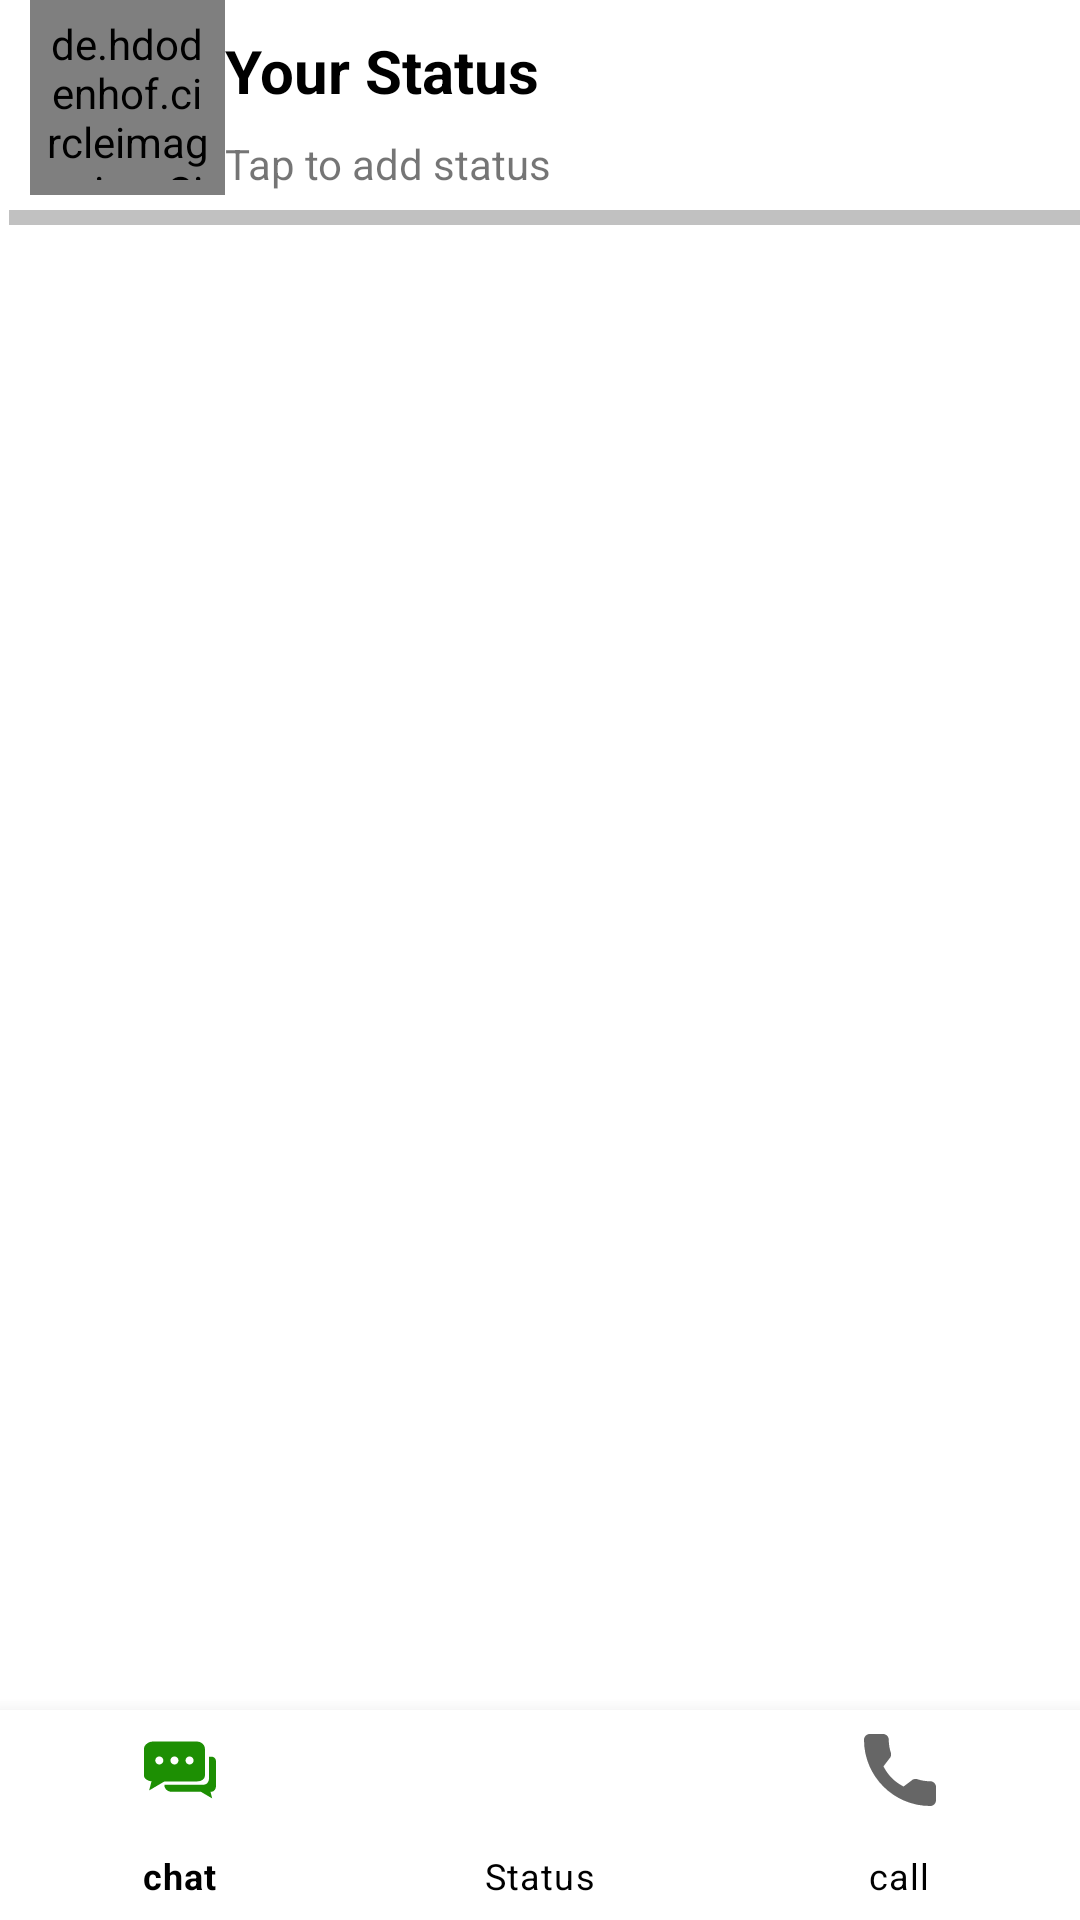

Write the Android layout XML for this screen, with the resource values it uses.
<!-- AndroidManifest.xml: application theme Theme.Talkzy -->
<!-- res/layout/activity_status.xml -->
<?xml version="1.0" encoding="utf-8"?>
<RelativeLayout
    xmlns:android="http://schemas.android.com/apk/res/android"
    xmlns:tools="http://schemas.android.com/tools"
    xmlns:app="http://schemas.android.com/apk/res-auto"
    android:layout_width="match_parent"
    android:background="@drawable/bg"
    android:layout_height="match_parent"
    tools:context=".StatusActivity">
 <LinearLayout
     android:layout_width="match_parent"
     android:layout_height="70dp"
     android:id="@+id/LinerStatus"
     android:orientation="horizontal">

     <de.hdodenhof.circleimageview.CircleImageView
         android:id="@+id/StatusDp"
         android:layout_width="65dp"
         android:background="@drawable/bg"
         android:layout_height="65dp"
         android:layout_marginLeft="10dp"
         android:layout_centerHorizontal="true"
         android:layout_centerVertical="true"
         android:padding="5dp"
         android:src="@drawable/ic_camera" />
    <LinearLayout
        android:layout_width="match_parent"
        android:layout_height="70dp"
        android:background="@drawable/bg"
        android:id="@+id/AddStatus"
        android:orientation="vertical">

     <TextView
         android:id="@+id/profileName"
         android:layout_width="116dp"
         android:layout_height="25dp"
         android:layout_marginTop="10dp"
         android:text="Your Status"
         android:textColor="@color/black"
         android:textSize="20dp"
         android:textStyle="bold" />

     <TextView
         android:id="@+id/tapStatus"
         android:layout_width="wrap_content"
         android:layout_height="wrap_content"
         android:layout_marginTop="10dp"
         android:text="Tap to add status"
         />
    </LinearLayout>


 </LinearLayout>

    <View
        android:id="@+id/view2"
        android:layout_width="match_parent"
        android:layout_height="0.3dp"
        android:layout_alignBottom="@+id/LinerStatus"
        android:layout_alignParentStart="true"
        android:layout_alignParentTop="true"
        android:layout_alignParentEnd="true"
        android:layout_marginStart="3dp"
        android:layout_marginTop="75dp"
        android:background="#C1C1C1" />

    <androidx.recyclerview.widget.RecyclerView
        android:layout_width="409dp"
        android:layout_height="729dp"
        android:layout_marginTop="5dp"
        android:background="@drawable/bg"
        android:id="@+id/StatusRecyclerView"
        android:layout_above="@id/bottommenu"
        android:layout_below="@id/view2"
         />
    <com.google.android.material.bottomnavigation.BottomNavigationView
        android:layout_width="match_parent"
        android:id="@+id/bottommenu"
        android:layout_height="70dp"
        android:layout_alignParentBottom="true"
        android:background="@color/white"
        app:compatShadowEnabled="true"
        app:elevation="10dp"
        app:itemTextColor="@color/black"
        app:menu="@menu/menu" />
</RelativeLayout>
<!-- resources referenced by this layout -->
<resources>
  <color name="black">#FF000000</color>
  <color name="white">#FFFFFFFF</color>
  <!-- drawable ic_camera (drawable) -->
  <vector android:height="24dp" android:viewportHeight="36.174"
      android:viewportWidth="36.174" android:width="24dp" xmlns:android="http://schemas.android.com/apk/res/android">
      <path android:fillColor="#676767" android:pathData="M23.921,20.528c0,3.217 -2.617,5.834 -5.834,5.834s-5.833,-2.617 -5.833,-5.834s2.616,-5.834 5.833,-5.834S23.921,17.312 23.921,20.528zM36.174,12.244v16.57c0,2.209 -1.791,4 -4,4H4c-2.209,0 -4,-1.791 -4,-4v-16.57c0,-2.209 1.791,-4 4,-4h4.92V6.86c0,-1.933 1.566,-3.5 3.5,-3.5h11.334c1.934,0 3.5,1.567 3.5,3.5v1.383h4.92C34.383,8.244 36.174,10.035 36.174,12.244zM26.921,20.528c0,-4.871 -3.963,-8.834 -8.834,-8.834c-4.87,0 -8.833,3.963 -8.833,8.834s3.963,8.834 8.833,8.834C22.958,29.362 26.921,25.399 26.921,20.528z"/>
  </vector>
  <style name="Theme.Talkzy" parent="Theme.MaterialComponents.DayNight.DarkActionBar">
          
          <item name="colorPrimary">@color/purple_500</item>
          <item name="colorPrimaryVariant">@color/purple_700</item>
          <item name="colorOnPrimary">@color/white</item>
          
          <item name="colorSecondary">@color/teal_200</item>
          <item name="colorSecondaryVariant">@color/teal_700</item>
          <item name="colorOnSecondary">@color/black</item>
          
          <item name="android:statusBarColor">?attr/colorPrimaryVariant</item>
          
      </style>
  <color name="purple_500">#1D8F03</color>
  <color name="purple_700">#1D8F03</color>
  <color name="teal_200">#FF03DAC5</color>
  <color name="teal_700">#FF018786</color>
</resources>
